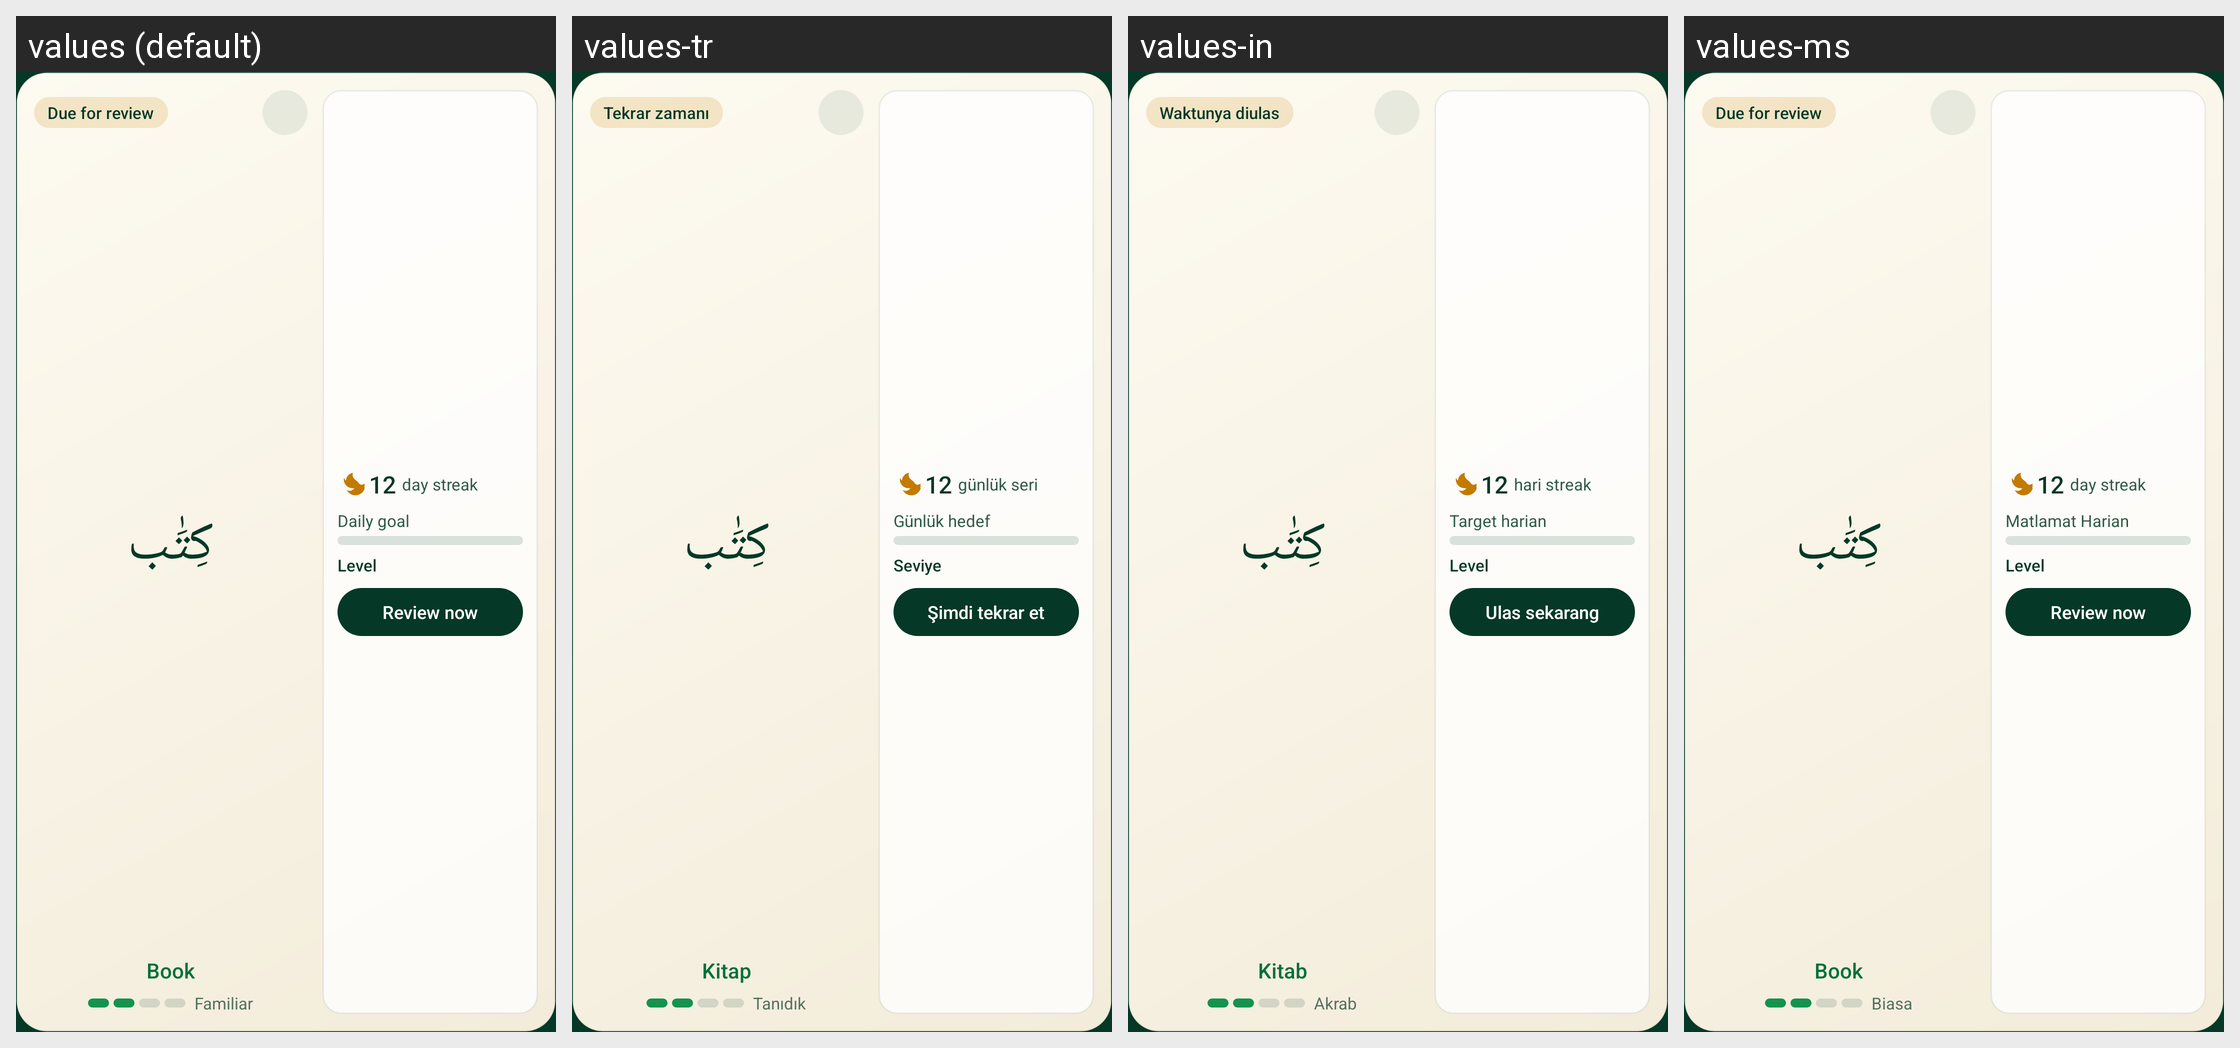

Translations of the strings shown on this Android screen, per locale in the grid:
Android screen res/layout/widget_combined_medium.xml rendered under 4 locales, left to right: values (default), values-tr, values-in, values-ms. Device: Nexus 5 (rendered at 1080×1920; each locale shown at half size, 540×960, under a caption strip naming it); theme Theme.QuranicWords.
Other locales in the repository, not shown: values-bn, values-de, values-fa, values-fr, values-ha, values-hi, values-id, values-ru, values-sq, values-sw, values-ur, values-zh.
Strings drawn on this screen, with the default value and each locale's value (text and hints the layout hard-codes, and strings that could not be matched under every locale, appear in the picture but are not listed):

widget_status_due
  values: Due for review
  values-tr: Tekrar zamanı
  values-in: Waktunya diulas
  values-ms: Due for review  [not translated; the default value is used]

widget_preview_meaning
  values: Book
  values-tr: Kitap
  values-in: Kitab
  values-ms: Book  [not translated; the default value is used]

widget_streak_label
  values: day streak
  values-tr: günlük seri
  values-in: hari streak
  values-ms: day streak  [not translated; the default value is used]

widget_daily_goal_label
  values: Daily goal
  values-tr: Günlük hedef
  values-in: Target harian
  values-ms: Matlamat Harian

widget_level_word
  values: Level
  values-tr: Seviye
  values-in: Level
  values-ms: Level  [not translated; the default value is used]

widget_review_now
  values: Review now
  values-tr: Şimdi tekrar et
  values-in: Ulas sekarang
  values-ms: Review now  [not translated; the default value is used]

word_strength_familiar
  values: Familiar
  values-tr: Tanıdık
  values-in: Akrab
  values-ms: Biasa
